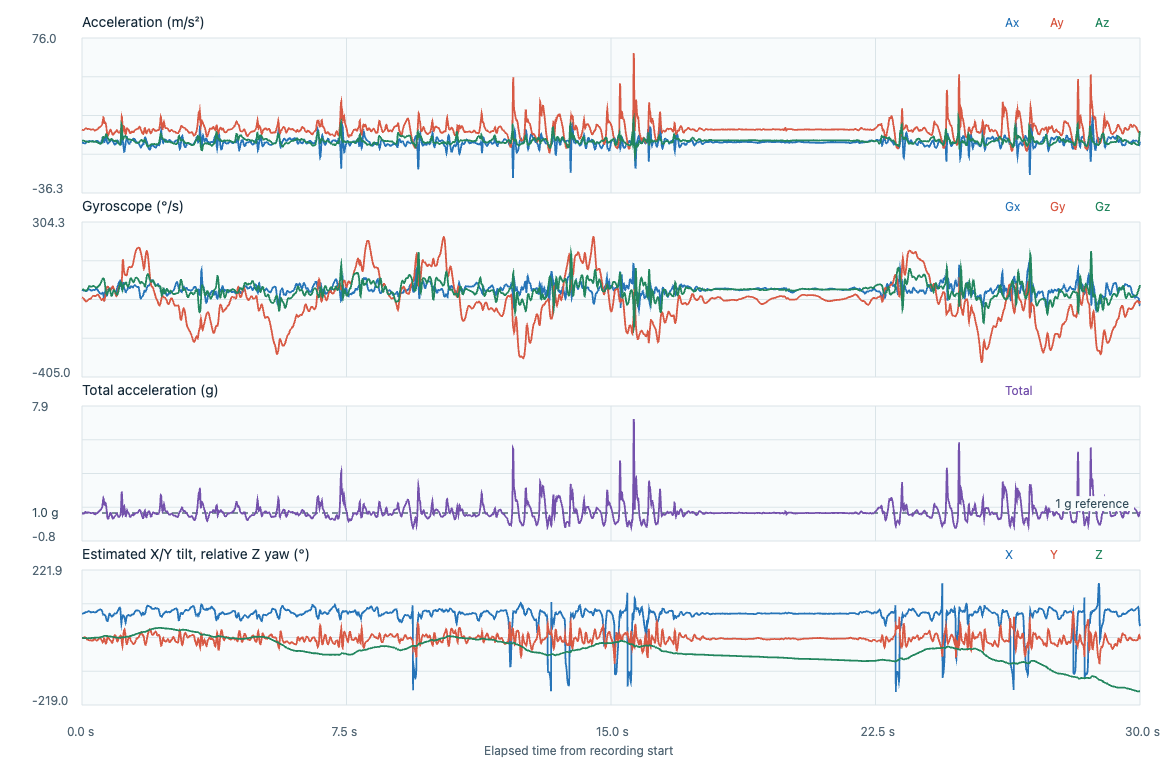

Source data for this figure (header and first rows):
timestamp_utc, elapsed_s, label, event_class, placement, subject_id, ax, ay, az, gx, gy, gz, acceleration_unit, gyroscope_unit, input_format, device_time_us, sequence, device_elapsed_s, sample_interval_s, stream_discontinuity, euler_x_deg, euler_y_deg, euler_z_deg
2026-11-06T23:52:11.571Z, 0.000000, adl_T36_stairs_fast, adl, lower_back_center_waist, P02, 0.0529, 9.498, 1.669, -0.1108, -0.7194, -0.048, m/s^2, rad/s, timestamped, 842204494, 84001, 0.000000, , 0, 80.04, -0.3143, 0.000000
2026-11-06T23:52:11.579Z, 0.008500, adl_T36_stairs_fast, adl, lower_back_center_waist, P02, 0.0433, 9.449, 1.71, -0.1251, -0.7269, -0.0546, m/s^2, rad/s, timestamped, 842214494, 84002, 0.01, 0.01, 0, 79.74, -0.2583, -0.03128
2026-11-06T23:52:11.589Z, 0.0182, adl_T36_stairs_fast, adl, lower_back_center_waist, P02, 0.0864, 9.377, 1.701, -0.1334, -0.7418, -0.064, m/s^2, rad/s, timestamped, 842224494, 84003, 0.02, 0.01, 0, 79.72, -0.5194, -0.06795
2026-11-06T23:52:11.599Z, 0.0282, adl_T36_stairs_fast, adl, lower_back_center_waist, P02, 0.0337, 9.334, 1.655, -0.1406, -0.7607, -0.0749, m/s^2, rad/s, timestamped, 842234494, 84004, 0.03, 0.01, 0, 79.95, -0.2037, -0.1109
2026-11-06T23:52:11.609Z, 0.0384, adl_T36_stairs_fast, adl, lower_back_center_waist, P02, -0.0525, 9.281, 1.636, -0.1545, -0.7807, -0.0869, m/s^2, rad/s, timestamped, 842244494, 84005, 0.04, 0.01, 0, 80, 0.3192, -0.1607
2026-11-06T23:52:11.619Z, 0.0483, adl_T36_stairs_fast, adl, lower_back_center_waist, P02, -0.1531, 9.3, 1.622, -0.1614, -0.8135, -0.1007, m/s^2, rad/s, timestamped, 842254494, 84006, 0.05, 0.01, 0, 80.11, 0.9291, -0.2184
2026-11-06T23:52:11.629Z, 0.0584, adl_T36_stairs_fast, adl, lower_back_center_waist, P02, -0.2632, 9.44, 1.552, -0.1611, -0.8529, -0.1183, m/s^2, rad/s, timestamped, 842264494, 84007, 0.06, 0.01, 0, 80.66, 1.576, -0.2861
2026-11-06T23:52:11.639Z, 0.0685, adl_T36_stairs_fast, adl, lower_back_center_waist, P02, -0.3399, 9.705, 1.478, -0.1558, -0.8883, -0.1359, m/s^2, rad/s, timestamped, 842274494, 84008, 0.07, 0.01, 0, 81.34, 1.983, -0.364
2026-11-06T23:52:11.649Z, 0.0784, adl_T36_stairs_fast, adl, lower_back_center_waist, P02, -0.4165, 9.974, 1.357, -0.1593, -0.924, -0.1519, m/s^2, rad/s, timestamped, 842284494, 84009, 0.08, 0.01, 0, 82.25, 2.369, -0.451
2026-11-06T23:52:11.659Z, 0.0884, adl_T36_stairs_fast, adl, lower_back_center_waist, P02, -0.3973, 10.27, 1.278, -0.1731, -0.9667, -0.1631, m/s^2, rad/s, timestamped, 842294494, 84010, 0.09, 0.01, 0, 82.91, 2.199, -0.5445
2026-11-06T23:52:11.669Z, 0.0985, adl_T36_stairs_fast, adl, lower_back_center_waist, P02, -0.3303, 10.46, 1.222, -0.1936, -1.005, -0.1682, m/s^2, rad/s, timestamped, 842304494, 84011, 0.1, 0.01, 0, 83.34, 1.796, -0.6409
2026-11-06T23:52:11.679Z, 0.1086, adl_T36_stairs_fast, adl, lower_back_center_waist, P02, -0.177, 10.5, 1.129, -0.2104, -1.031, -0.1663, m/s^2, rad/s, timestamped, 842314494, 84012, 0.11, 0.01, 0, 83.86, 0.9603, -0.7361
2026-11-06T23:52:11.689Z, 0.1184, adl_T36_stairs_fast, adl, lower_back_center_waist, P02, 0.096, 10.46, 1.059, -0.2139, -1.04, -0.157, m/s^2, rad/s, timestamped, 842324494, 84013, 0.12, 0.01, 0, 84.22, -0.5234, -0.8261
2026-11-06T23:52:11.699Z, 0.1285, adl_T36_stairs_fast, adl, lower_back_center_waist, P02, 0.4312, 10.33, 1.003, -0.2067, -1.031, -0.1434, m/s^2, rad/s, timestamped, 842334494, 84014, 0.13, 0.01, 0, 84.45, -2.38, -0.9083
2026-11-06T23:52:11.709Z, 0.1384, adl_T36_stairs_fast, adl, lower_back_center_waist, P02, 0.7761, 10.15, 0.9379, -0.1896, -1.01, -0.1287, m/s^2, rad/s, timestamped, 842344494, 84015, 0.14, 0.01, 0, 84.72, -4.353, -0.982
2026-11-06T23:52:11.719Z, 0.1485, adl_T36_stairs_fast, adl, lower_back_center_waist, P02, 1.016, 10.05, 0.8728, -0.1654, -0.9813, -0.1055, m/s^2, rad/s, timestamped, 842354494, 84016, 0.15, 0.01, 0, 85.03, -5.75, -1.042
2026-11-06T23:52:11.729Z, 0.1585, adl_T36_stairs_fast, adl, lower_back_center_waist, P02, 1.083, 10.09, 0.7658, -0.1342, -0.9531, -0.0656, m/s^2, rad/s, timestamped, 842364494, 84017, 0.16, 0.01, 0, 85.66, -6.11, -1.08
2026-11-06T23:52:11.740Z, 0.1686, adl_T36_stairs_fast, adl, lower_back_center_waist, P02, 1.083, 10.17, 0.6727, -0.0993, -0.9286, -0.0093, m/s^2, rad/s, timestamped, 842374494, 84018, 0.17, 0.01, 0, 86.22, -6.062, -1.085
2026-11-06T23:52:11.750Z, 0.1787, adl_T36_stairs_fast, adl, lower_back_center_waist, P02, 1.164, 10.21, 0.547, -0.0726, -0.9022, 0.0559, m/s^2, rad/s, timestamped, 842384494, 84019, 0.18, 0.01, 0, 86.93, -6.498, -1.053
2026-11-06T23:52:11.759Z, 0.1884, adl_T36_stairs_fast, adl, lower_back_center_waist, P02, 1.255, 10.16, 0.4958, -0.0591, -0.8769, 0.1164, m/s^2, rad/s, timestamped, 842394494, 84020, 0.19, 0.01, 0, 87.21, -7.035, -0.9866
2026-11-06T23:52:11.769Z, 0.1985, adl_T36_stairs_fast, adl, lower_back_center_waist, P02, 1.351, 10.07, 0.5703, -0.0601, -0.858, 0.1625, m/s^2, rad/s, timestamped, 842404494, 84021, 0.2, 0.01, 0, 86.76, -7.631, -0.8935
2026-11-06T23:52:11.779Z, 0.2085, adl_T36_stairs_fast, adl, lower_back_center_waist, P02, 1.389, 10.01, 0.682, -0.0671, -0.8462, 0.187, m/s^2, rad/s, timestamped, 842414494, 84022, 0.21, 0.01, 0, 86.1, -7.88, -0.7864
2026-11-06T23:52:11.790Z, 0.2187, adl_T36_stairs_fast, adl, lower_back_center_waist, P02, 1.37, 10.02, 0.7797, -0.079, -0.8356, 0.1908, m/s^2, rad/s, timestamped, 842424494, 84023, 0.22, 0.01, 0, 85.55, -7.764, -0.6771
2026-11-06T23:52:11.799Z, 0.2282, adl_T36_stairs_fast, adl, lower_back_center_waist, P02, 1.332, 9.984, 0.9054, -0.0966, -0.8265, 0.1804, m/s^2, rad/s, timestamped, 842434494, 84024, 0.23, 0.01, 0, 84.82, -7.566, -0.5737
2026-11-06T23:52:11.809Z, 0.2383, adl_T36_stairs_fast, adl, lower_back_center_waist, P02, 1.308, 9.844, 0.9845, -0.1251, -0.8153, 0.1647, m/s^2, rad/s, timestamped, 842444494, 84025, 0.24, 0.01, 0, 84.29, -7.53, -0.4793
2026-11-06T23:52:11.819Z, 0.2484, adl_T36_stairs_fast, adl, lower_back_center_waist, P02, 1.284, 9.681, 1.082, -0.1475, -0.7977, 0.1519, m/s^2, rad/s, timestamped, 842454494, 84026, 0.25, 0.01, 0, 83.62, -7.508, -0.3923
2026-11-06T23:52:11.829Z, 0.2584, adl_T36_stairs_fast, adl, lower_back_center_waist, P02, 1.269, 9.623, 1.119, -0.159, -0.7719, 0.146, m/s^2, rad/s, timestamped, 842464494, 84027, 0.26, 0.01, 0, 83.36, -7.465, -0.3087
2026-11-06T23:52:11.839Z, 0.2684, adl_T36_stairs_fast, adl, lower_back_center_waist, P02, 1.298, 9.604, 1.129, -0.167, -0.7399, 0.1492, m/s^2, rad/s, timestamped, 842474494, 84028, 0.27, 0.01, 0, 83.3, -7.646, -0.2232
2026-11-06T23:52:11.849Z, 0.2785, adl_T36_stairs_fast, adl, lower_back_center_waist, P02, 1.403, 9.647, 1.091, -0.1734, -0.7018, 0.1572, m/s^2, rad/s, timestamped, 842484494, 84029, 0.28, 0.01, 0, 83.54, -8.226, -0.1331
2026-11-06T23:52:11.859Z, 0.2882, adl_T36_stairs_fast, adl, lower_back_center_waist, P02, 1.47, 9.719, 0.9659, -0.1672, -0.6621, 0.1697, m/s^2, rad/s, timestamped, 842494494, 84030, 0.29, 0.01, 0, 84.32, -8.562, -0.03587
2026-11-06T23:52:11.869Z, 0.2982, adl_T36_stairs_fast, adl, lower_back_center_waist, P02, 1.523, 9.801, 0.9519, -0.1502, -0.6304, 0.1846, m/s^2, rad/s, timestamped, 842504494, 84031, 0.3, 0.01, 0, 84.45, -8.793, 0.0699
2026-11-06T23:52:11.879Z, 0.3082, adl_T36_stairs_fast, adl, lower_back_center_waist, P02, 1.509, 9.839, 0.9147, -0.1337, -0.6075, 0.198, m/s^2, rad/s, timestamped, 842514494, 84032, 0.31, 0.01, 0, 84.69, -8.681, 0.1833
2026-11-06T23:52:11.889Z, 0.3183, adl_T36_stairs_fast, adl, lower_back_center_waist, P02, 1.303, 9.762, 0.8216, -0.1206, -0.5934, 0.2046, m/s^2, rad/s, timestamped, 842524494, 84033, 0.32, 0.01, 0, 85.19, -7.575, 0.3006
2026-11-06T23:52:11.899Z, 0.3283, adl_T36_stairs_fast, adl, lower_back_center_waist, P02, 1.059, 9.647, 0.8681, -0.1108, -0.5883, 0.2033, m/s^2, rad/s, timestamped, 842534494, 84034, 0.33, 0.01, 0, 84.86, -6.237, 0.4171
2026-11-06T23:52:11.909Z, 0.3383, adl_T36_stairs_fast, adl, lower_back_center_waist, P02, 0.8335, 9.478, 0.8821, -0.1118, -0.5899, 0.1953, m/s^2, rad/s, timestamped, 842544494, 84035, 0.34, 0.01, 0, 84.68, -5.004, 0.529
2026-11-06T23:52:11.919Z, 0.3483, adl_T36_stairs_fast, adl, lower_back_center_waist, P02, 0.6994, 9.276, 0.9147, -0.1219, -0.5958, 0.178, m/s^2, rad/s, timestamped, 842554494, 84036, 0.35, 0.01, 0, 84.37, -4.291, 0.6309
2026-11-06T23:52:11.929Z, 0.3583, adl_T36_stairs_fast, adl, lower_back_center_waist, P02, 0.6707, 9.093, 1.031, -0.1238, -0.5992, 0.1553, m/s^2, rad/s, timestamped, 842564494, 84037, 0.36, 0.01, 0, 83.53, -4.192, 0.7199
2026-11-06T23:52:11.940Z, 0.3686, adl_T36_stairs_fast, adl, lower_back_center_waist, P02, 0.6899, 8.953, 1.022, -0.1092, -0.6032, 0.1308, m/s^2, rad/s, timestamped, 842574494, 84038, 0.37, 0.01, 0, 83.49, -4.378, 0.7949
2026-11-06T23:52:11.949Z, 0.3782, adl_T36_stairs_fast, adl, lower_back_center_waist, P02, 0.8431, 8.963, 1.064, -0.0793, -0.6022, 0.1074, m/s^2, rad/s, timestamped, 842584494, 84039, 0.38, 0.01, 0, 83.23, -5.336, 0.8564
2026-11-06T23:52:11.959Z, 0.3885, adl_T36_stairs_fast, adl, lower_back_center_waist, P02, 1.035, 9.107, 1.05, -0.0548, -0.596, 0.0853, m/s^2, rad/s, timestamped, 842594494, 84040, 0.39, 0.01, 0, 83.43, -6.439, 0.9053
2026-11-06T23:52:11.969Z, 0.3983, adl_T36_stairs_fast, adl, lower_back_center_waist, P02, 1.245, 9.295, 0.9845, -0.0423, -0.5851, 0.0693, m/s^2, rad/s, timestamped, 842604494, 84041, 0.4, 0.01, 0, 83.95, -7.589, 0.945
2026-11-06T23:52:11.979Z, 0.4085, adl_T36_stairs_fast, adl, lower_back_center_waist, P02, 1.389, 9.445, 0.8263, -0.034, -0.5672, 0.0637, m/s^2, rad/s, timestamped, 842614494, 84042, 0.41, 0.01, 0, 85, -8.336, 0.9815
2026-11-06T23:52:11.989Z, 0.4185, adl_T36_stairs_fast, adl, lower_back_center_waist, P02, 1.427, 9.579, 0.6308, -0.0375, -0.5406, 0.0685, m/s^2, rad/s, timestamped, 842624494, 84043, 0.42, 0.01, 0, 86.23, -8.457, 1.021
2026-11-06T23:52:11.999Z, 0.4285, adl_T36_stairs_fast, adl, lower_back_center_waist, P02, 1.384, 9.681, 0.5377, -0.0599, -0.515, 0.0839, m/s^2, rad/s, timestamped, 842634494, 84044, 0.43, 0.01, 0, 86.82, -8.126, 1.069
2026-11-06T23:52:12.009Z, 0.4383, adl_T36_stairs_fast, adl, lower_back_center_waist, P02, 1.26, 9.811, 0.2818, -0.0964, -0.5004, 0.1103, m/s^2, rad/s, timestamped, 842644494, 84045, 0.44, 0.01, 0, 88.35, -7.314, 1.132
2026-11-06T23:52:12.018Z, 0.4473, adl_T36_stairs_fast, adl, lower_back_center_waist, P02, 1.107, 10.03, 0.091, -0.1374, -0.4966, 0.1423, m/s^2, rad/s, timestamped, 842653494, 84046, 0.449, 0.009000, 0, 89.48, -6.294, 1.205
2026-11-06T23:52:12.028Z, 0.4574, adl_T36_stairs_fast, adl, lower_back_center_waist, P02, 1.006, 10.33, 0.0072, -0.18, -0.5092, 0.1692, m/s^2, rad/s, timestamped, 842663494, 84047, 0.459, 0.01, 0, 89.96, -5.564, 1.302
2026-11-06T23:52:12.038Z, 0.4676, adl_T36_stairs_fast, adl, lower_back_center_waist, P02, 0.8335, 10.62, -0.044, -0.2307, -0.5393, 0.1918, m/s^2, rad/s, timestamped, 842673494, 84048, 0.469, 0.01, 0, 90.24, -4.488, 1.412
2026-11-06T23:52:12.048Z, 0.4775, adl_T36_stairs_fast, adl, lower_back_center_waist, P02, 0.6515, 10.88, -0.0952, -0.2762, -0.5819, 0.2142, m/s^2, rad/s, timestamped, 842683494, 84049, 0.479, 0.01, 0, 90.5, -3.425, 1.535
2026-11-06T23:52:12.058Z, 0.4874, adl_T36_stairs_fast, adl, lower_back_center_waist, P02, 0.4025, 11.11, -0.2627, -0.3151, -0.6291, 0.2369, m/s^2, rad/s, timestamped, 842693494, 84050, 0.489, 0.01, 0, 91.35, -2.074, 1.671
2026-11-06T23:52:12.068Z, 0.4974, adl_T36_stairs_fast, adl, lower_back_center_waist, P02, 0.1295, 11.33, -0.4023, -0.3452, -0.6741, 0.2616, m/s^2, rad/s, timestamped, 842703494, 84051, 0.499, 0.01, 0, 92.03, -0.6546, 1.821
2026-11-06T23:52:12.078Z, 0.5075, adl_T36_stairs_fast, adl, lower_back_center_waist, P02, 0.0337, 11.53, -0.5186, -0.3676, -0.7162, 0.3006, m/s^2, rad/s, timestamped, 842713494, 84052, 0.509, 0.01, 0, 92.58, -0.1673, 1.993
2026-11-06T23:52:12.088Z, 0.5175, adl_T36_stairs_fast, adl, lower_back_center_waist, P02, 0.0864, 11.66, -0.6117, -0.3921, -0.7615, 0.3528, m/s^2, rad/s, timestamped, 842723494, 84053, 0.519, 0.01, 0, 93, -0.424, 2.195
2026-11-06T23:52:12.098Z, 0.5275, adl_T36_stairs_fast, adl, lower_back_center_waist, P02, 0.2684, 11.87, -0.6164, -0.4121, -0.8108, 0.4127, m/s^2, rad/s, timestamped, 842733494, 84054, 0.529, 0.01, 0, 92.97, -1.293, 2.431
2026-11-06T23:52:12.108Z, 0.5375, adl_T36_stairs_fast, adl, lower_back_center_waist, P02, 0.5318, 12.16, -0.4907, -0.4254, -0.8577, 0.4783, m/s^2, rad/s, timestamped, 842743494, 84055, 0.539, 0.01, 0, 92.31, -2.503, 2.705
2026-11-06T23:52:12.118Z, 0.5474, adl_T36_stairs_fast, adl, lower_back_center_waist, P02, 0.9628, 12.38, -0.3139, -0.4388, -0.8961, 0.5492, m/s^2, rad/s, timestamped, 842753494, 84056, 0.549, 0.01, 0, 91.45, -4.445, 3.02
2026-11-06T23:52:12.128Z, 0.5574, adl_T36_stairs_fast, adl, lower_back_center_waist, P02, 1.47, 12.62, -0.1324, -0.4246, -0.9152, 0.6198, m/s^2, rad/s, timestamped, 842763494, 84057, 0.559, 0.01, 0, 90.6, -6.644, 3.375
2026-11-06T23:52:12.138Z, 0.5674, adl_T36_stairs_fast, adl, lower_back_center_waist, P02, 2.213, 13.02, 0.3562, -0.3788, -0.9043, 0.6813, m/s^2, rad/s, timestamped, 842773494, 84058, 0.569, 0.01, 0, 88.43, -9.644, 3.766
2026-11-06T23:52:12.148Z, 0.5774, adl_T36_stairs_fast, adl, lower_back_center_waist, P02, 3.276, 13.85, 1.333, -0.3367, -0.862, 0.7266, m/s^2, rad/s, timestamped, 842783494, 84059, 0.579, 0.01, 0, 84.5, -13.25, 4.182
2026-11-06T23:52:12.158Z, 0.5873, adl_T36_stairs_fast, adl, lower_back_center_waist, P02, 4.138, 15.31, 2.767, -0.3372, -0.8276, 0.7599, m/s^2, rad/s, timestamped, 842793494, 84060, 0.589, 0.01, 0, 79.76, -14.89, 4.617
... 2,948 more rows
